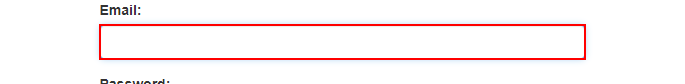
Task: Consider a scenario where you need to retrieve WIID and Description of first 10 rows from ACME and save the extracted data into a Data Table. In this scenario, the selector must be adjusted so that our workflow retrieves the WIID and its corresponding description from the first 10 rows.
Workflow: Main

Step 1: type [user] into the text box

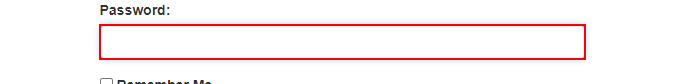
Step 2: type a value into the text box

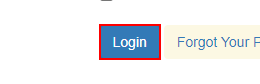
Step 3: click on the button

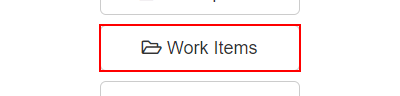
Step 4: click on the button 'Work Items'

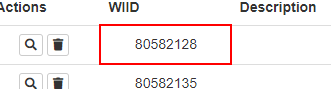
Step 5: get-text from the table cell

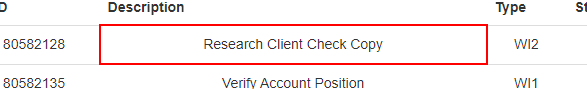
Step 6: get-text from the table cell

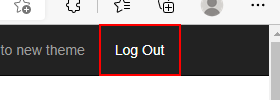
Step 7: click on the link 'Log Out' in window 'ACME System 1 - Work Items' (msedge.exe)
